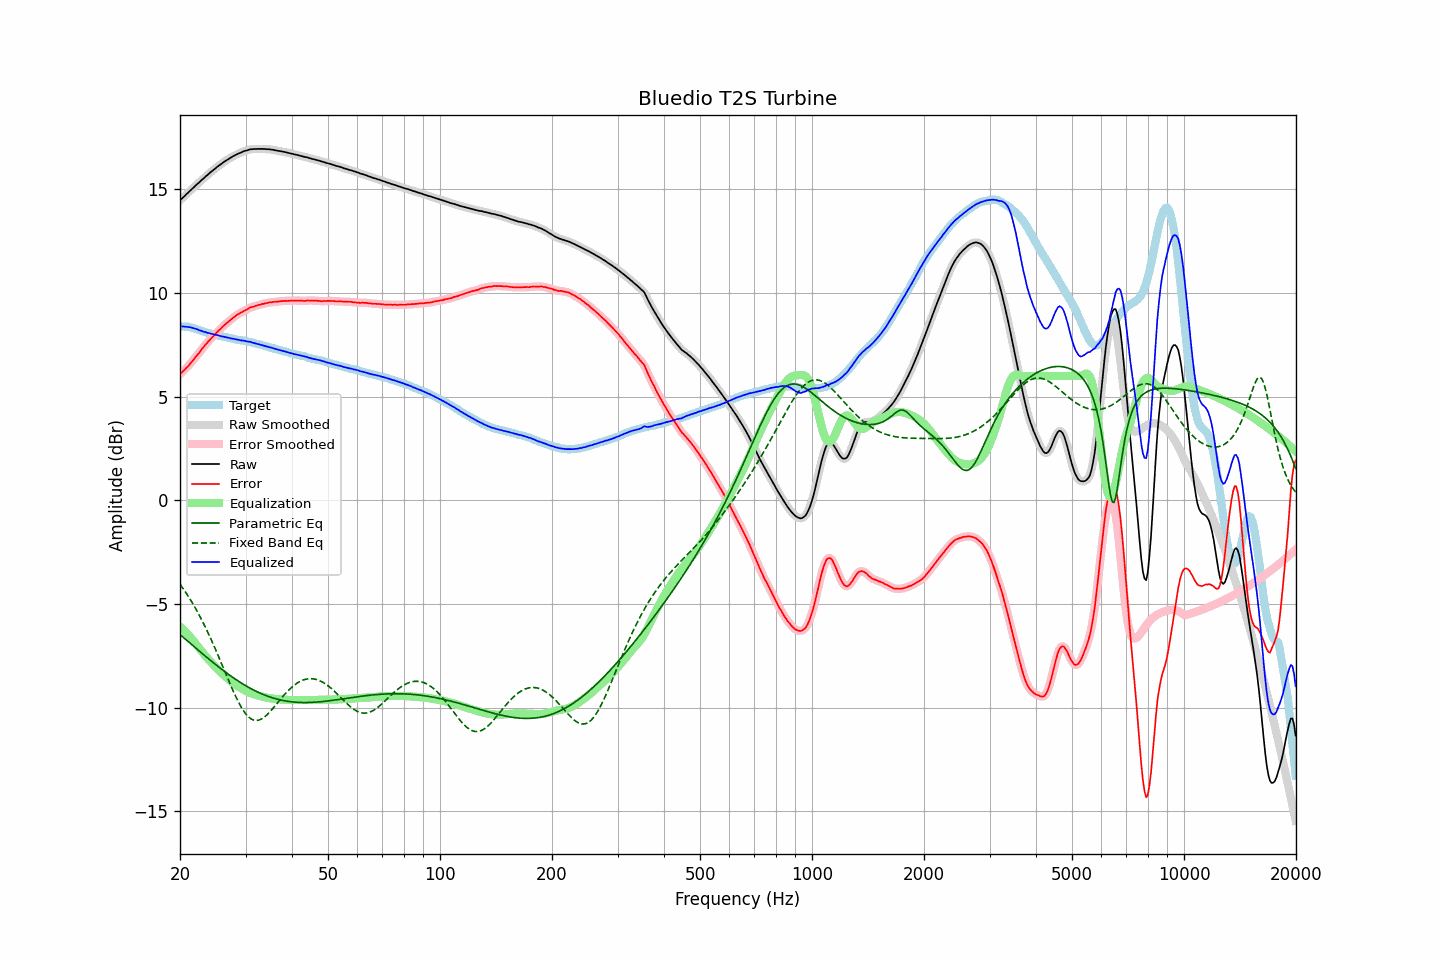

Data behind this chart, as committed beside it:
frequency, raw, error, smoothed, error_smoothed, equalization, parametric_eq, fixed_band_eq, equalized_raw, equalized_smoothed, target
20.00, 14.47, 6.08, 14.47, 6.08, -6.07, -6.47, -4.04, 8.39, 8.39, 8.39
20.20, 14.54, 6.16, 14.54, 6.15, -6.15, -6.53, -4.15, 8.39, 8.39, 8.38
20.40, 14.61, 6.23, 14.61, 6.23, -6.23, -6.60, -4.26, 8.38, 8.38, 8.38
20.61, 14.68, 6.31, 14.68, 6.30, -6.31, -6.67, -4.37, 8.37, 8.37, 8.37
20.81, 14.76, 6.39, 14.76, 6.38, -6.39, -6.74, -4.49, 8.37, 8.37, 8.37
21.02, 14.83, 6.46, 14.83, 6.47, -6.47, -6.80, -4.61, 8.36, 8.36, 8.37
21.23, 14.91, 6.56, 14.91, 6.55, -6.56, -6.87, -4.73, 8.35, 8.35, 8.35
21.44, 14.98, 6.65, 14.98, 6.65, -6.65, -6.94, -4.86, 8.33, 8.33, 8.33
21.66, 15.05, 6.74, 15.05, 6.74, -6.74, -7.00, -4.99, 8.31, 8.31, 8.31
21.87, 15.12, 6.84, 15.12, 6.84, -6.84, -7.07, -5.12, 8.28, 8.29, 8.28
22.09, 15.20, 6.94, 15.19, 6.93, -6.93, -7.13, -5.26, 8.27, 8.26, 8.26
22.31, 15.27, 7.03, 15.27, 7.03, -7.03, -7.20, -5.40, 8.24, 8.23, 8.24
22.54, 15.33, 7.12, 15.34, 7.13, -7.13, -7.27, -5.54, 8.20, 8.21, 8.21
22.76, 15.41, 7.23, 15.40, 7.23, -7.23, -7.33, -5.69, 8.18, 8.18, 8.18
22.99, 15.48, 7.33, 15.47, 7.33, -7.32, -7.40, -5.84, 8.15, 8.15, 8.15
23.22, 15.54, 7.42, 15.55, 7.42, -7.42, -7.46, -5.99, 8.12, 8.13, 8.12
23.45, 15.62, 7.52, 15.61, 7.52, -7.51, -7.53, -6.15, 8.11, 8.10, 8.10
23.69, 15.68, 7.60, 15.68, 7.60, -7.60, -7.59, -6.31, 8.08, 8.08, 8.08
23.92, 15.75, 7.69, 15.75, 7.69, -7.69, -7.66, -6.48, 8.06, 8.06, 8.06
24.16, 15.82, 7.77, 15.81, 7.77, -7.77, -7.72, -6.65, 8.04, 8.04, 8.05
24.40, 15.88, 7.85, 15.88, 7.85, -7.86, -7.78, -6.82, 8.02, 8.02, 8.03
24.65, 15.94, 7.93, 15.94, 7.93, -7.94, -7.84, -6.99, 8.00, 8.00, 8.01
24.89, 16.00, 8.01, 16.00, 8.02, -8.02, -7.91, -7.17, 7.98, 7.98, 7.98
25.14, 16.07, 8.10, 16.07, 8.10, -8.10, -7.97, -7.35, 7.97, 7.97, 7.96
25.39, 16.13, 8.19, 16.12, 8.18, -8.18, -8.03, -7.53, 7.95, 7.95, 7.94
25.65, 16.18, 8.24, 16.18, 8.26, -8.25, -8.09, -7.71, 7.92, 7.93, 7.93
25.91, 16.24, 8.33, 16.24, 8.33, -8.33, -8.15, -7.90, 7.91, 7.91, 7.90
26.16, 16.30, 8.41, 16.29, 8.40, -8.40, -8.21, -8.09, 7.90, 7.89, 7.89
26.43, 16.35, 8.48, 16.35, 8.48, -8.47, -8.27, -8.27, 7.88, 7.88, 7.87
26.69, 16.40, 8.54, 16.40, 8.54, -8.54, -8.32, -8.46, 7.86, 7.86, 7.86
26.96, 16.45, 8.61, 16.45, 8.60, -8.61, -8.38, -8.64, 7.84, 7.84, 7.84
27.23, 16.50, 8.67, 16.50, 8.67, -8.67, -8.44, -8.82, 7.82, 7.82, 7.83
27.50, 16.54, 8.73, 16.54, 8.73, -8.74, -8.49, -9.00, 7.80, 7.81, 7.81
27.77, 16.59, 8.80, 16.59, 8.80, -8.80, -8.54, -9.18, 7.79, 7.79, 7.79
28.05, 16.63, 8.85, 16.63, 8.86, -8.85, -8.60, -9.35, 7.77, 7.77, 7.78
28.33, 16.67, 8.92, 16.67, 8.92, -8.91, -8.65, -9.51, 7.76, 7.76, 7.75
28.62, 16.71, 8.97, 16.70, 8.97, -8.96, -8.70, -9.67, 7.75, 7.74, 7.74
28.90, 16.74, 9.00, 16.74, 9.01, -9.01, -8.75, -9.82, 7.73, 7.73, 7.73
29.19, 16.77, 9.05, 16.77, 9.05, -9.06, -8.80, -9.96, 7.71, 7.72, 7.71
29.48, 16.81, 9.10, 16.81, 9.10, -9.10, -8.85, -10.08, 7.71, 7.70, 7.71
29.78, 16.84, 9.15, 16.83, 9.14, -9.15, -8.90, -10.20, 7.69, 7.69, 7.69
30.08, 16.86, 9.18, 16.86, 9.18, -9.18, -8.94, -10.30, 7.67, 7.67, 7.68
30.38, 16.88, 9.22, 16.88, 9.23, -9.22, -8.99, -10.39, 7.66, 7.66, 7.66
30.68, 16.91, 9.27, 16.90, 9.27, -9.26, -9.03, -10.46, 7.65, 7.65, 7.64
30.99, 16.93, 9.31, 16.92, 9.30, -9.29, -9.07, -10.52, 7.64, 7.63, 7.62
31.30, 16.93, 9.32, 16.93, 9.33, -9.32, -9.11, -10.57, 7.61, 7.61, 7.61
31.61, 16.94, 9.34, 16.94, 9.35, -9.35, -9.15, -10.60, 7.59, 7.59, 7.60
31.93, 16.94, 9.37, 16.94, 9.37, -9.38, -9.19, -10.61, 7.56, 7.56, 7.56
32.24, 16.94, 9.40, 16.94, 9.40, -9.40, -9.23, -10.61, 7.54, 7.54, 7.54
32.57, 16.95, 9.43, 16.94, 9.42, -9.42, -9.27, -10.59, 7.53, 7.52, 7.52
32.89, 16.94, 9.43, 16.94, 9.44, -9.44, -9.30, -10.57, 7.50, 7.50, 7.51
33.22, 16.95, 9.47, 16.94, 9.46, -9.46, -9.33, -10.53, 7.49, 7.48, 7.48
33.55, 16.94, 9.47, 16.94, 9.48, -9.48, -9.37, -10.48, 7.46, 7.46, 7.47
33.89, 16.94, 9.50, 16.94, 9.50, -9.50, -9.40, -10.42, 7.44, 7.44, 7.44
34.23, 16.93, 9.50, 16.93, 9.51, -9.51, -9.43, -10.35, 7.41, 7.42, 7.42
34.57, 16.93, 9.54, 16.93, 9.53, -9.53, -9.45, -10.27, 7.40, 7.40, 7.39
34.92, 16.92, 9.55, 16.92, 9.54, -9.54, -9.48, -10.19, 7.38, 7.38, 7.37
35.27, 16.91, 9.55, 16.91, 9.56, -9.55, -9.51, -10.10, 7.36, 7.36, 7.36
35.62, 16.90, 9.56, 16.90, 9.56, -9.56, -9.53, -10.01, 7.33, 7.33, 7.34
35.97, 16.88, 9.57, 16.88, 9.57, -9.57, -9.55, -9.92, 7.30, 7.31, 7.30
... 635 more rows
